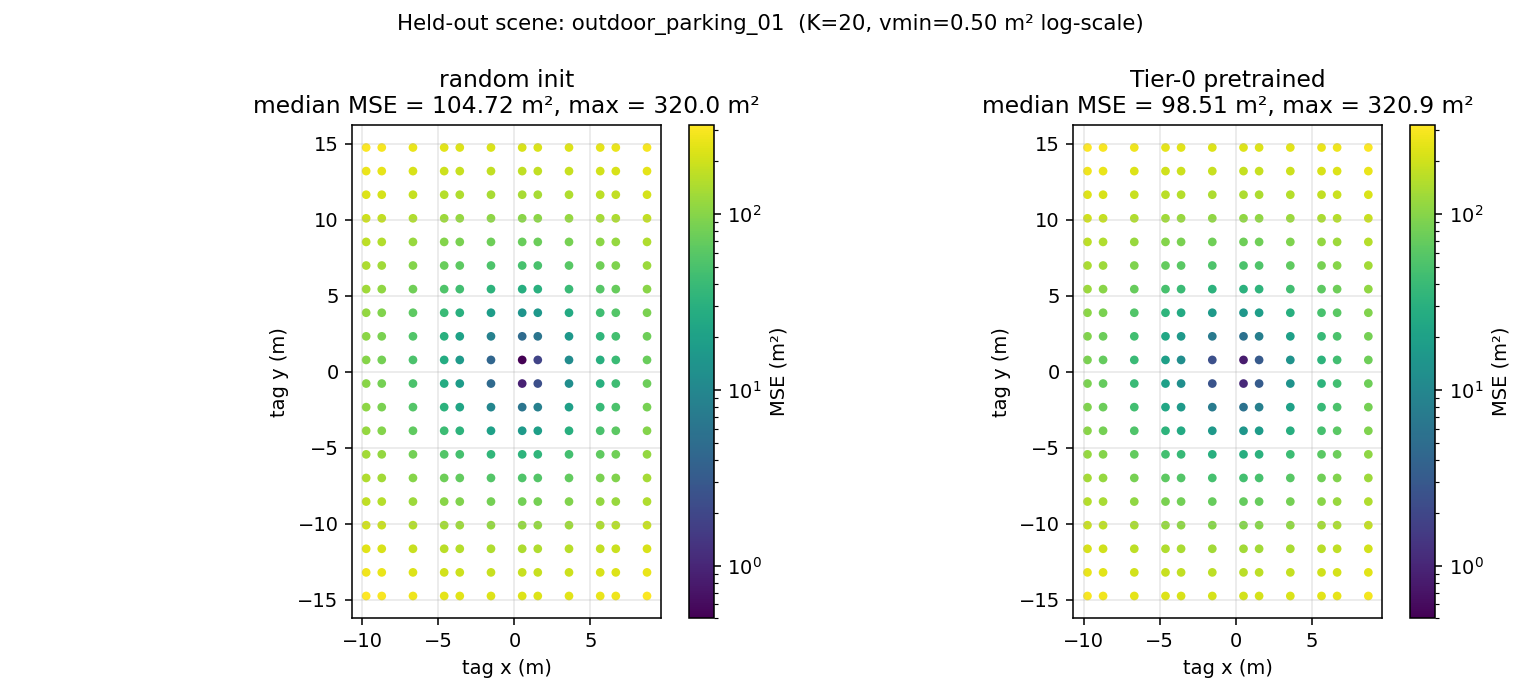

Values plotted in this chart, from the file beside it:
tag_x, tag_y, random_mse, tier0_mse
-9.75, -14.75, 320, 298.9
-9.75, -14.75, 320, 298.9
-9.75, -14.75, 320, 298.9
-8.724, -14.75, 301.3, 280.2
-8.724, -14.75, 301.3, 280.2
-8.724, -14.75, 301.3, 280.2
-7.697, -14.75, 284.8, 263.6
-7.697, -14.75, 284.8, 263.6
-7.697, -14.75, 284.8, 263.6
-6.671, -14.75, 270.4, 249.2
-6.671, -14.75, 270.4, 249.2
-6.671, -14.75, 270.4, 249.2
-5.645, -14.75, 258.1, 237
-5.645, -14.75, 258.1, 237
-5.645, -14.75, 258.1, 237
-4.618, -14.75, 247.9, 226.9
-4.618, -14.75, 247.9, 226.9
-4.618, -14.75, 247.9, 226.9
-3.592, -14.75, 239.8, 218.9
-3.592, -14.75, 239.8, 218.9
-3.592, -14.75, 239.8, 218.9
-2.566, -14.75, 233.8, 212.9
-2.566, -14.75, 233.8, 212.9
-2.566, -14.75, 233.8, 212.9
-1.539, -14.75, 229.9, 209.1
-1.539, -14.75, 229.9, 209.1
-1.539, -14.75, 229.9, 209.1
-0.5132, -14.75, 228.1, 207.4
-0.5132, -14.75, 228.1, 207.4
-0.5132, -14.75, 228.1, 207.4
0.5132, -14.75, 228.3, 207.8
0.5132, -14.75, 228.3, 207.8
0.5132, -14.75, 228.3, 207.8
1.539, -14.75, 230.6, 210.2
1.539, -14.75, 230.6, 210.2
1.539, -14.75, 230.6, 210.2
2.566, -14.75, 235, 214.6
2.566, -14.75, 235, 214.6
2.566, -14.75, 235, 214.6
3.592, -14.75, 241.5, 221.1
3.592, -14.75, 241.5, 221.1
3.592, -14.75, 241.5, 221.1
4.618, -14.75, 250.1, 229.7
4.618, -14.75, 250.1, 229.7
4.618, -14.75, 250.1, 229.7
5.645, -14.75, 260.7, 240.3
5.645, -14.75, 260.7, 240.3
5.645, -14.75, 260.7, 240.3
6.671, -14.75, 273.4, 253
6.671, -14.75, 273.4, 253
6.671, -14.75, 273.4, 253
7.697, -14.75, 288.2, 267.8
7.697, -14.75, 288.2, 267.8
7.697, -14.75, 288.2, 267.8
8.724, -14.75, 305.1, 284.7
8.724, -14.75, 305.1, 284.7
8.724, -14.75, 305.1, 284.7
9.75, -14.75, 324.1, 303.6
9.75, -14.75, 324.1, 303.6
9.75, -14.75, 324.1, 303.6
... 1,140 more rows
